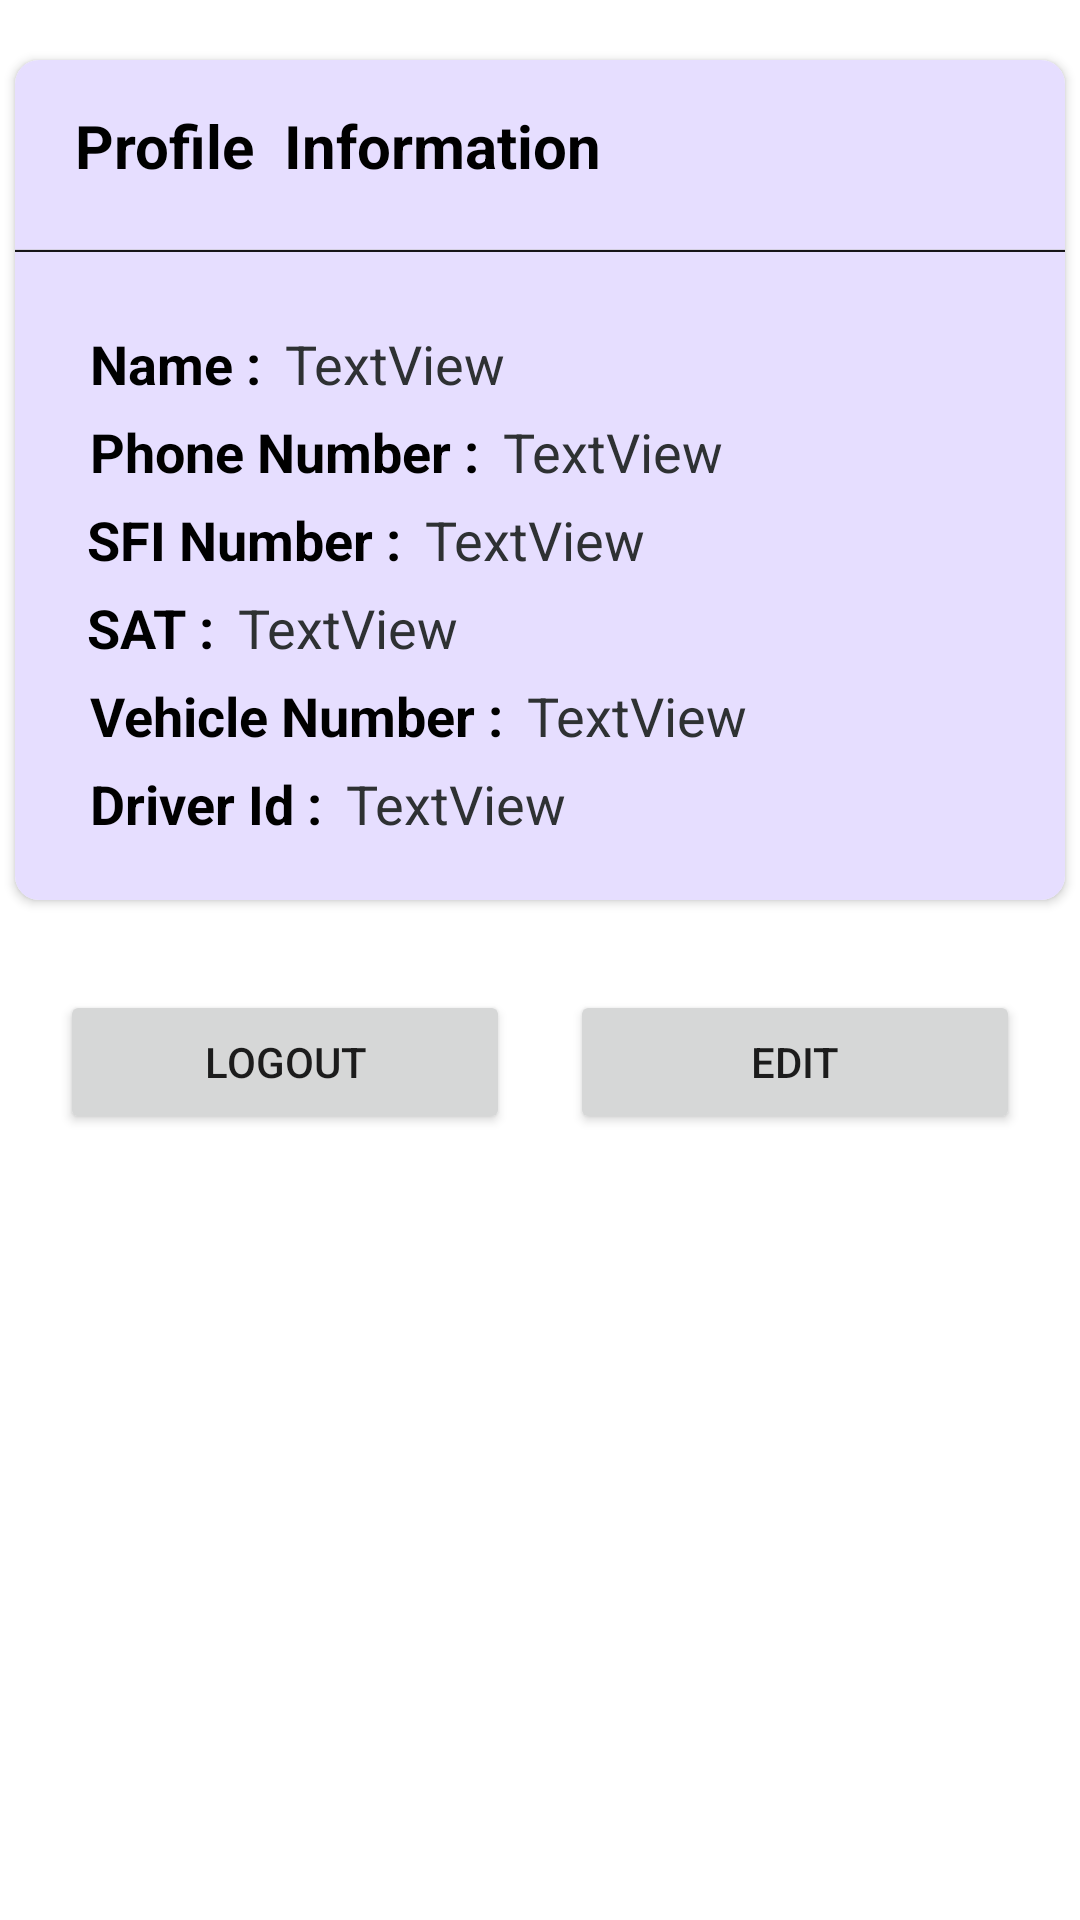

Reconstruct the res/layout file that produces this screen, plus the resources it refers to.
<!-- AndroidManifest.xml: application theme Theme.MyGhmc -->
<!-- res/layout/profilefragment.xml -->
<?xml version="1.0" encoding="utf-8"?>
<androidx.constraintlayout.widget.ConstraintLayout xmlns:android="http://schemas.android.com/apk/res/android"
    xmlns:app="http://schemas.android.com/apk/res-auto"
    xmlns:tools="http://schemas.android.com/tools"
    android:layout_width="match_parent"
    android:layout_height="match_parent">

    <androidx.cardview.widget.CardView
        android:id="@+id/cardView"
        android:layout_width="350dp"
        android:layout_height="280dp"
        android:layout_marginTop="20dp"
        android:background="@color/white"
        app:cardCornerRadius="8dp"
        app:cardElevation="2dp"
        app:layout_constraintEnd_toEndOf="parent"
        app:layout_constraintStart_toStartOf="parent"
        app:layout_constraintTop_toTopOf="parent">

        <androidx.constraintlayout.widget.ConstraintLayout
            android:layout_width="match_parent"
            android:layout_height="280dp"
            android:background="#e6deff">


            <TextView
                android:id="@+id/textView"
                android:layout_width="wrap_content"
                android:layout_height="wrap_content"
                android:layout_marginStart="20dp"
                android:layout_marginTop="15dp"
                android:text="Profile  Information"
                android:textColor="@color/black"
                android:textSize="20sp"
                android:textStyle="bold"
                app:layout_constraintBottom_toTopOf="@+id/divider"
                app:layout_constraintStart_toStartOf="parent"
                app:layout_constraintTop_toTopOf="parent" />

            <View
                android:id="@+id/divider"
                android:layout_width="380dp"
                android:layout_height="2dp"
                android:layout_marginTop="20dp"
                android:background="?android:attr/panelFullBackground"
                app:layout_constraintBottom_toTopOf="@+id/textView4"
                app:layout_constraintEnd_toEndOf="parent"
                app:layout_constraintStart_toStartOf="parent"
                app:layout_constraintTop_toBottomOf="@+id/textView" />

            <TextView
                android:id="@+id/textView4"
                android:layout_width="wrap_content"
                android:layout_height="wrap_content"
                android:layout_marginStart="25dp"
                android:layout_marginTop="25dp"
                android:layout_marginEnd="8dp"
                android:text="Name :"
                android:textColor="@color/black"
                android:textSize="18sp"
                android:textStyle="bold"
                app:layout_constraintEnd_toStartOf="@+id/name_prof"
                app:layout_constraintStart_toStartOf="parent"
                app:layout_constraintTop_toBottomOf="@+id/divider" />

            <TextView
                android:id="@+id/name_prof"
                android:layout_width="wrap_content"
                android:layout_height="wrap_content"
                android:layout_marginStart="8dp"
                android:layout_marginTop="25dp"
                android:layout_marginBottom="5dp"
                android:text="TextView"
                android:textColor="@color/material_dynamic_neutral20"
                android:textSize="18sp"
                app:layout_constraintBottom_toTopOf="@+id/textView9"
                app:layout_constraintStart_toEndOf="@+id/textView4"
                app:layout_constraintTop_toBottomOf="@+id/divider" />

            <TextView
                android:id="@+id/textView9"
                android:layout_width="wrap_content"
                android:layout_height="wrap_content"
                android:layout_marginStart="25dp"
                android:layout_marginTop="5dp"
                android:layout_marginEnd="8dp"
                android:layout_marginBottom="5dp"
                android:text="Phone Number :"
                android:textColor="@color/black"
                android:textSize="18sp"
                android:textStyle="bold"
                app:layout_constraintBottom_toTopOf="@+id/textView10"
                app:layout_constraintEnd_toStartOf="@+id/phno_prof"
                app:layout_constraintStart_toStartOf="parent"
                app:layout_constraintTop_toBottomOf="@+id/textView4" />

            <TextView
                android:id="@+id/phno_prof"
                android:layout_width="wrap_content"
                android:layout_height="wrap_content"
                android:layout_marginStart="8dp"
                android:layout_marginTop="5dp"
                android:text="TextView"
                android:textColor="@color/material_dynamic_neutral20"
                android:textSize="18sp"
                app:layout_constraintBottom_toTopOf="@+id/sfino_prof"
                app:layout_constraintStart_toEndOf="@+id/textView9"
                app:layout_constraintTop_toBottomOf="@+id/name_prof" />

            <TextView
                android:id="@+id/textView10"
                android:layout_width="wrap_content"
                android:layout_height="wrap_content"
                android:layout_marginStart="24dp"
                android:layout_marginTop="5dp"
                android:layout_marginEnd="8dp"
                android:text="SFI Number :"
                android:textColor="@color/black"
                android:textSize="18sp"
                android:textStyle="bold"
                app:layout_constraintEnd_toStartOf="@+id/sfino_prof"
                app:layout_constraintStart_toStartOf="parent"
                app:layout_constraintTop_toBottomOf="@+id/textView9" />

            <TextView
                android:id="@+id/sfino_prof"
                android:layout_width="wrap_content"
                android:layout_height="wrap_content"
                android:layout_marginStart="8dp"
                android:layout_marginTop="5dp"
                android:layout_marginBottom="5dp"
                android:text="TextView"
                android:textColor="@color/material_dynamic_neutral20"
                android:textSize="18sp"
                app:layout_constraintBottom_toTopOf="@+id/textView11"
                app:layout_constraintStart_toEndOf="@+id/textView10"
                app:layout_constraintTop_toBottomOf="@+id/phno_prof" />

            <TextView
                android:id="@+id/textView11"
                android:layout_width="wrap_content"
                android:layout_height="wrap_content"
                android:layout_marginStart="24dp"
                android:layout_marginTop="5dp"
                android:layout_marginEnd="8dp"
                android:text="SAT :"
                android:textColor="@color/black"
                android:textSize="18sp"
                android:textStyle="bold"
                app:layout_constraintEnd_toStartOf="@+id/sat_prof"
                app:layout_constraintStart_toStartOf="parent"
                app:layout_constraintTop_toBottomOf="@+id/textView10" />

            <TextView
                android:id="@+id/sat_prof"
                android:layout_width="wrap_content"
                android:layout_height="wrap_content"
                android:layout_marginStart="8dp"
                android:layout_marginTop="5dp"
                android:layout_marginBottom="5dp"
                android:text="TextView"
                android:textColor="@color/material_dynamic_neutral20"
                android:textSize="18sp"
                app:layout_constraintBottom_toTopOf="@+id/textView12"
                app:layout_constraintStart_toEndOf="@+id/textView11"
                app:layout_constraintTop_toBottomOf="@+id/textView10" />

            <TextView
                android:id="@+id/textView12"
                android:layout_width="wrap_content"
                android:layout_height="wrap_content"
                android:layout_marginStart="25dp"
                android:layout_marginTop="5dp"
                android:layout_marginEnd="8dp"
                android:text="Vehicle Number :"
                android:textColor="@color/black"
                android:textSize="18sp"
                android:textStyle="bold"
                app:layout_constraintEnd_toStartOf="@+id/VehicleNo_prof"
                app:layout_constraintStart_toStartOf="parent"
                app:layout_constraintTop_toBottomOf="@+id/textView11" />

            <TextView
                android:id="@+id/VehicleNo_prof"
                android:layout_width="wrap_content"
                android:layout_height="wrap_content"
                android:layout_marginStart="8dp"
                android:layout_marginTop="5dp"
                android:text="TextView"
                android:textColor="@color/material_dynamic_neutral20"
                android:textSize="18sp"
                app:layout_constraintBottom_toTopOf="@+id/driver_id_prof"
                app:layout_constraintStart_toEndOf="@+id/textView12"
                app:layout_constraintTop_toBottomOf="@+id/sat_prof" />

            <TextView
                android:id="@+id/textView13"
                android:layout_width="wrap_content"
                android:layout_height="wrap_content"
                android:layout_marginStart="25dp"
                android:layout_marginTop="5dp"
                android:text="Driver Id :"
                android:textColor="@color/black"
                android:textSize="18sp"
                android:textStyle="bold"
                app:layout_constraintStart_toStartOf="parent"
                app:layout_constraintTop_toBottomOf="@+id/textView12" />

            <TextView
                android:id="@+id/driver_id_prof"
                android:layout_width="wrap_content"
                android:layout_height="wrap_content"
                android:layout_marginStart="8dp"
                android:layout_marginTop="5dp"
                android:text="TextView"
                android:textColor="@color/material_dynamic_neutral20"
                android:textSize="18sp"
                app:layout_constraintStart_toEndOf="@+id/textView13"
                app:layout_constraintTop_toBottomOf="@+id/VehicleNo_prof" />

        </androidx.constraintlayout.widget.ConstraintLayout>

    </androidx.cardview.widget.CardView>

    <ImageView
        android:id="@+id/imageView10"
        android:layout_width="341dp"
        android:layout_height="176dp"
        android:layout_margin="20dp"
        android:layout_marginStart="10dp"
        android:layout_marginTop="30dp"
        android:layout_marginEnd="10dp"
        android:elevation="2dp"
        app:layout_constraintEnd_toEndOf="parent"
        app:layout_constraintStart_toStartOf="parent"
        app:layout_constraintTop_toBottomOf="@+id/button3"
        app:srcCompat="@drawable/ghmc_full" />

    <Button
        android:id="@+id/logout"
        android:layout_width="150dp"
        android:layout_height="wrap_content"
        android:layout_marginTop="30dp"
        android:text="Logout"
        app:layout_constraintEnd_toStartOf="@+id/button3"
        app:layout_constraintStart_toStartOf="parent"
        app:layout_constraintTop_toBottomOf="@+id/cardView" />

    <Button
        android:id="@+id/button3"
        android:layout_width="150dp"
        android:layout_height="wrap_content"
        android:layout_marginTop="30dp"
        android:text="Edit"
        app:layout_constraintEnd_toEndOf="parent"
        app:layout_constraintStart_toEndOf="@+id/logout"
        app:layout_constraintTop_toBottomOf="@+id/cardView" />

</androidx.constraintlayout.widget.ConstraintLayout>
<!-- resources referenced by this layout -->
<resources>
  <style name="Theme.MyGhmc" parent="Theme.MaterialComponents.DayNight.DarkActionBar">
          
          <item name="colorPrimary">@color/purple_500</item>
          <item name="colorPrimaryVariant">@color/purple_700</item>
          <item name="colorOnPrimary">@color/white</item>
          
          <item name="colorSecondary">@color/teal_200</item>
          <item name="colorSecondaryVariant">@color/teal_700</item>
          <item name="colorOnSecondary">@color/black</item>
          
          <item name="android:statusBarColor">?attr/colorPrimaryVariant</item>
          
      </style>
  <!-- not gathered from this repository: default colours our renderer supplied (Android Studio template values) -->
  <color name="purple_500">#FF6200EE</color>
  <color name="purple_700">#FF3700B3</color>
  <color name="teal_200">#FF03DAC5</color>
  <color name="teal_700">#FF018786</color>
  <color name="black">#FF000000</color>
  <color name="white">#FFFFFFFF</color>
</resources>
